Run: headless pygame with SDL's dummy video driver; simulated clock (each Clock.tick advances the game by its frame time, no real sleeping); random seed 0; keys injected as events and as key.get_pressed() state; no mouse input.
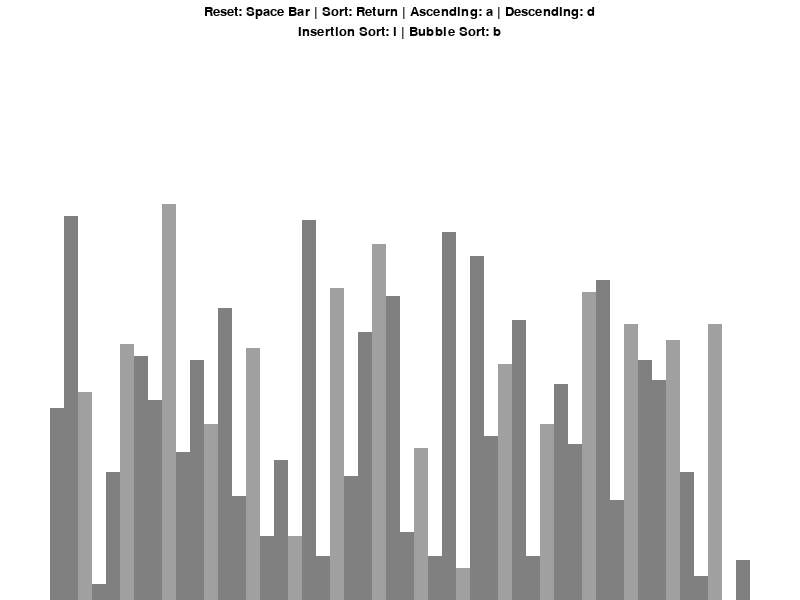
Frame 1 of 4 · flips 1–60 · no input
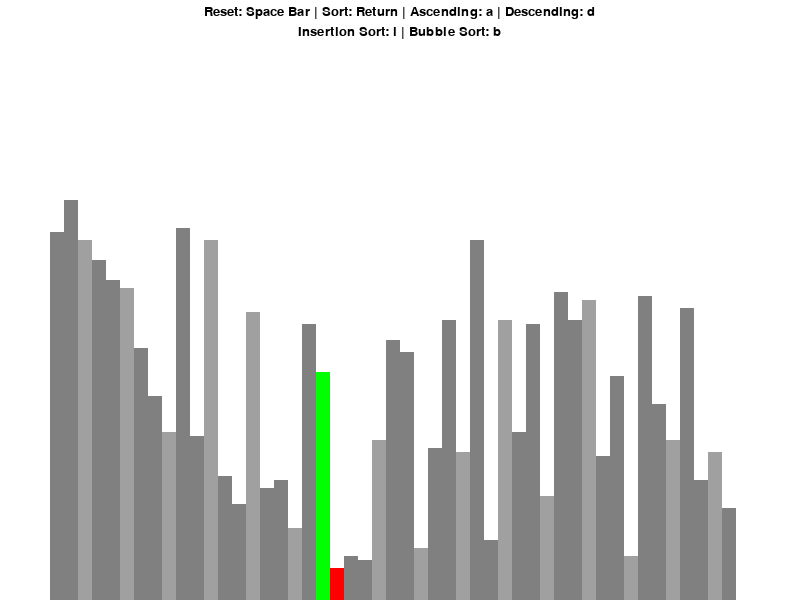
Frame 2 of 4 · flips 61–180 · tapped SPACE, RETURN · held RIGHT (→), D
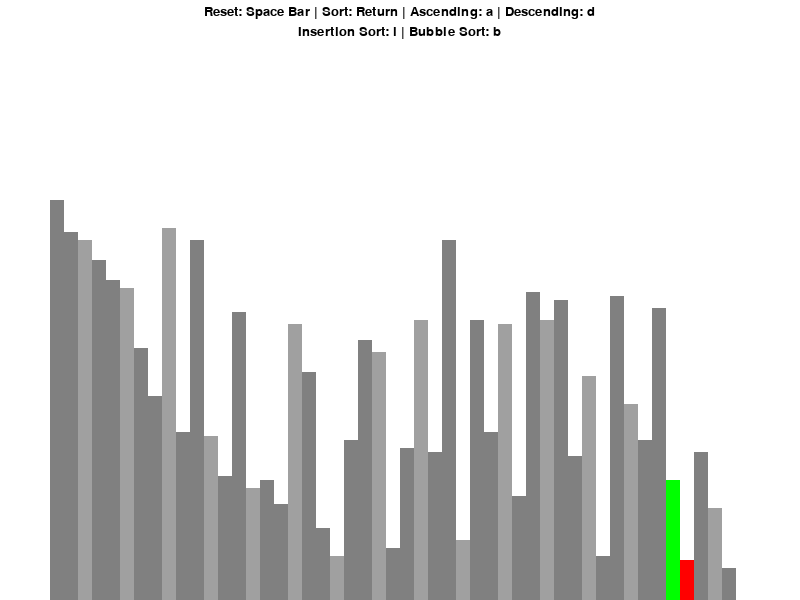
Frame 3 of 4 · flips 181–300 · held DOWN (↓), S
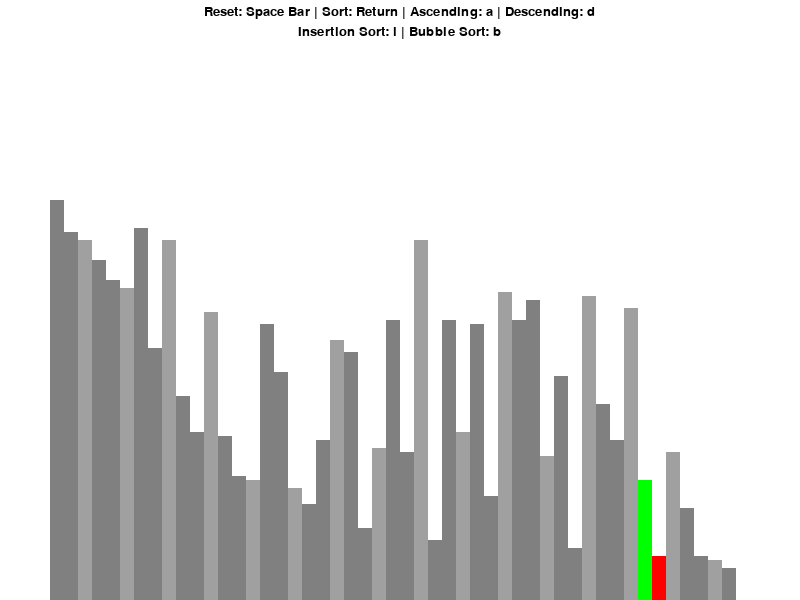
Frame 4 of 4 · flips 301–420 · held LEFT (←), A, UP (↑), W

The pygame program that drew these frames:

import pygame as pg
import random
import math

pg.init ()

class DrawInformation:
    BLACK = 0, 0, 0
    WHITE = 255, 255,255
    GREEN = 0, 255, 0
    RED = 255,0, 0
    GREY = 128, 128, 128
    BACKGROUND_COLOR = WHITE

    GRADIENTS = [
        GREY,
        (128, 128, 128),
        (160, 160, 160),
        (192, 192, 192)
    ]
    FONT = pg.font.SysFont('futura', 20)
    LARGE_FONT = pg.font.SysFont('futura', 35)

    SIDE_PAD = 100
    TOP_PAD = 150

    def __init__(self, width, height, lst):
        self.width = width
        self.height = height

        self.window = pg.display.set_mode((width, height))
        pg.display.set_caption('Sorting Visualizer')

        self.set_list(lst)

    def set_list(self, lst):
        self.lst = lst
        self.min_value = min(lst)
        self.max_value = max(lst)

        self.bar_width = round((self.width - self.SIDE_PAD) / len(lst))
        self.bar_height = math.floor((self.height - self.TOP_PAD) / (self.max_value - self.min_value))
        self.start_x = self.SIDE_PAD // 2

def draw(draw_info):
    draw_info.window.fill(draw_info.BACKGROUND_COLOR)
    draw_list(draw_info)

    controls = draw_info.FONT.render(
        "Reset: Space Bar | Sort: Return | Ascending: a | Descending: d", 1, draw_info.BLACK)
    draw_info.window.blit(controls, (draw_info.width/ 2 - controls.get_width() / 2, 5))

    sorting = draw_info.FONT.render(
        "Insertion Sort: i | Bubble Sort: b", 1, draw_info.BLACK)
    draw_info.window.blit(sorting, (draw_info.width/ 2 - sorting.get_width() / 2, 25))

    draw_list(draw_info)
    pg.display.update()


def draw_list(draw_info, color_positions={}, clear_bg=False):
    lst = draw_info.lst

    if clear_bg:
        clear_rect = (draw_info.SIDE_PAD // 2, draw_info.TOP_PAD,
                       draw_info.width - draw_info.SIDE_PAD,
                         draw_info.height - draw_info.TOP_PAD)
        pg.draw.rect(draw_info.window, draw_info.BACKGROUND_COLOR, clear_rect)


    for i, val in enumerate(lst):
        x = draw_info.start_x + i * draw_info.bar_width
        y = draw_info.height - (val - draw_info.min_value) * draw_info.bar_height

        color = draw_info.GRADIENTS[i % 3]

        if i in color_positions:
            color = color_positions[i]

        pg.draw.rect(draw_info.window, color, (x, y, draw_info.bar_width, draw_info.height ))

    if clear_bg:
        pg.display.update()

def generate_starting_list(n, min_val, max_val):
    lst = []
    for i in range(n):
        val = random.randint(min_val, max_val)
        lst.append(val)
    return lst

def bubble_sort(draw_info, ascending=True):
    lst = draw_info.lst

    for i in range(len(lst) - 1):
        for j in range(len(lst) - 1 - i):
            num1 = lst[j]
            num2 = lst[j + 1]

            if (num1 > num2 and ascending) or (num1 < num2 and not ascending):
                lst[j], lst[j + 1] = lst[j + 1], lst[j]
                draw_list(draw_info, {j: draw_info.GREEN, j + 1: draw_info.RED}, True)
                yield True
    return lst

def main():
    run = True
    clock = pg.time.Clock()

    n = 50
    min_val = 0
    max_val = 100

    lst = generate_starting_list(n, min_val, max_val)
    draw_info = DrawInformation(800, 600, lst)
    sorting = False
    ascending = True

    sorting_alg = bubble_sort
    sorting_alg_name = "Bubble Sort"
    sorting_alg_generator = None

    while run:
        clock.tick(60)

        if sorting:
            try:
                next(sorting_alg_generator)
            except StopIteration:
                sorting = False
        else:
            draw(draw_info)

        pg.display.update()

        for event in pg.event.get():
            if event.type == pg.QUIT:
                run = False

            if event.type != pg.KEYDOWN:
                continue
            if event.key == pg.K_SPACE:
                lst = generate_starting_list(n, min_val, max_val)
                draw_info.set_list(lst)
                sorting == False
            elif event.key == pg.K_RETURN and sorting == False:
                sorting = True
                sorting_alg_generator = sorting_alg(draw_info, ascending)
            elif event.key == pg.K_a and not sorting:
                ascending = True
            elif event.key == pg.K_d and not sorting:
                ascending = False



    pg.quit()


if __name__ == "__main__":
    main()
